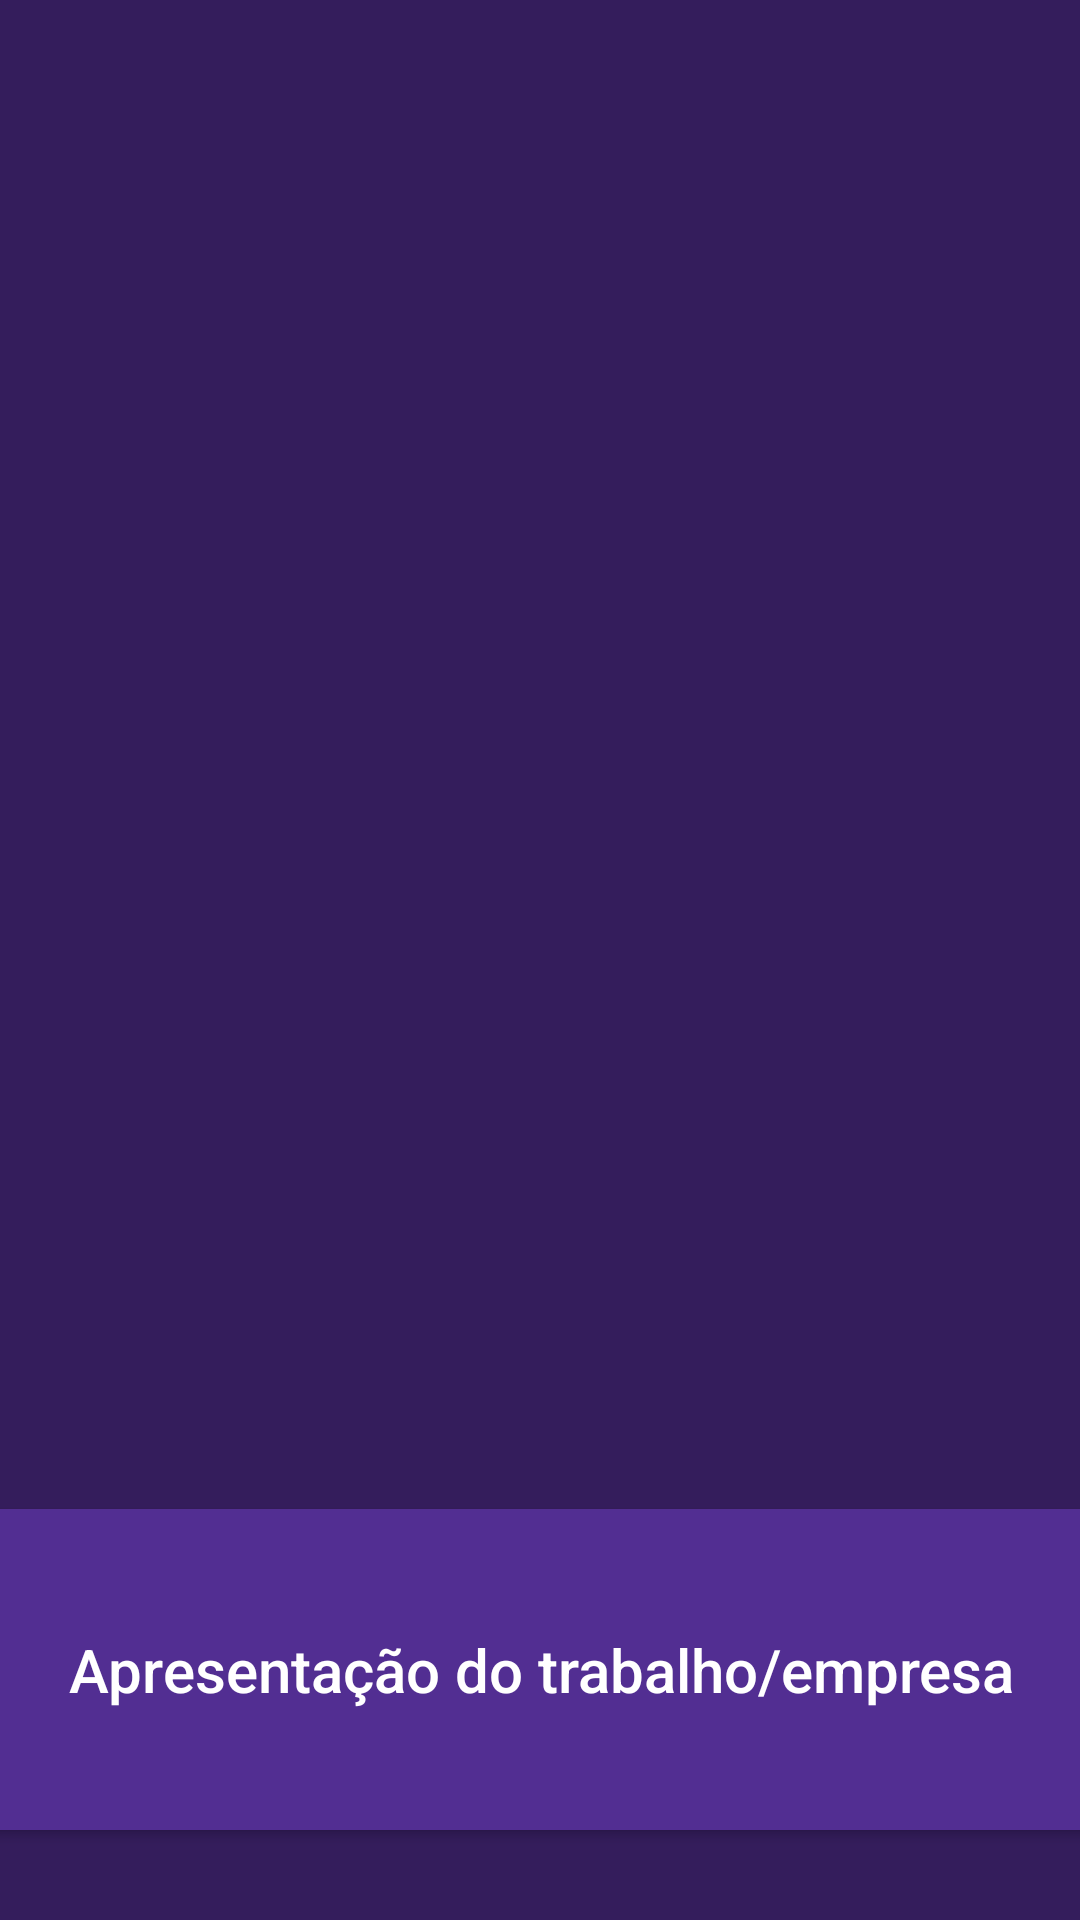

Android layout source for this screen:
<!-- AndroidManifest.xml: application theme Theme.Arthur_TCC_3DS -->
<!-- res/layout/activity_sprites_persona.xml -->
<?xml version="1.0" encoding="utf-8"?>
<androidx.constraintlayout.widget.ConstraintLayout xmlns:android="http://schemas.android.com/apk/res/android"
    xmlns:app="http://schemas.android.com/apk/res-auto"
    xmlns:tools="http://schemas.android.com/tools"
    android:layout_width="match_parent"
    android:layout_height="match_parent"
    android:background="@color/fundo"
    tools:context=".Sprites_persona">

    <ImageView
        android:id="@+id/imageView2"
        android:layout_width="380dp"
        android:layout_height="550dp"
        app:layout_constraintBottom_toBottomOf="parent"
        app:layout_constraintEnd_toEndOf="parent"
        app:layout_constraintHorizontal_bias="0.483"
        app:layout_constraintStart_toStartOf="parent"
        app:layout_constraintTop_toTopOf="parent"
        app:layout_constraintVertical_bias="0.165"
        app:srcCompat="@drawable/sprites_personagens" />

    <androidx.appcompat.widget.AppCompatButton
        android:id="@+id/btn_apresentação"
        style="@style/Button1"
        android:layout_width="379dp"
        android:layout_height="107dp"
        android:layout_marginBottom="24dp"
        android:background="@color/botão"
        android:text="@string/detalhe"
        app:layout_constraintBottom_toBottomOf="parent"
        app:layout_constraintEnd_toEndOf="parent"
        app:layout_constraintStart_toStartOf="parent"
        app:layout_constraintTop_toTopOf="parent"
        app:layout_constraintVertical_bias="0.988" />
</androidx.constraintlayout.widget.ConstraintLayout>
<!-- resources referenced by this layout -->
<resources>
  <color name="fundo">#341D5C</color>
  <string name="detalhe">Apresentação do trabalho/empresa</string>
  <style name="Button1">
  
          <item name="android:textColor">@color/white</item>
          <item name="android:textSize">20sp</item>
          <item name="android:textAllCaps">false</item>
          <item name="android:layout_width">match_parent</item>
          <item name="android:layout_height">wrap_content</item>
          <item name="android:layout_marginLeft">40dp</item>
          <item name="android:layout_marginRight">40dp</item>
          <item name="android:layout_marginTop">15dp</item>
          <item name="android:background">@drawable/button</item>
          <item name="android:padding">20dp</item>
      </style>
  <style name="Theme.Arthur_TCC_3DS" parent="Theme.MaterialComponents.DayNight.DarkActionBar">
          
          <item name="colorPrimary">@color/gray</item>
          <item name="colorPrimaryVariant">@color/black</item>
          <item name="colorOnPrimary">@color/white</item>
          
          <item name="colorSecondary">@color/teal_200</item>
          <item name="colorSecondaryVariant">@color/teal_700</item>
          <item name="colorOnSecondary">@color/black</item>
          
          <item name="android:statusBarColor" tools:targetApi="l">?attr/colorPrimaryVariant</item>
          
      </style>
  <color name="white">#FFFFFFFF</color>
  <!-- drawable button (drawable) -->
  <?xml version="1.0" encoding="utf-8"?>
  <shape xmlns:android="http://schemas.android.com/apk/res/android">
  
      <corners android:radius="20dp"/>
      <gradient
          android:startColor="@color/pink"
          android:centerColor="@color/pink_light"
          android:endColor="@color/orange"
          android:angle="180"
      />
  
  </shape>
  <color name="gray">#808080</color>
  <color name="black">#FF000000</color>
  <color name="teal_200">#FF03DAC5</color>
  <color name="teal_700">#FF018786</color>
  <color name="pink">#F852B8</color>
  <color name="pink_light">#F899B9</color>
  <color name="orange">#FFB344</color>
</resources>
